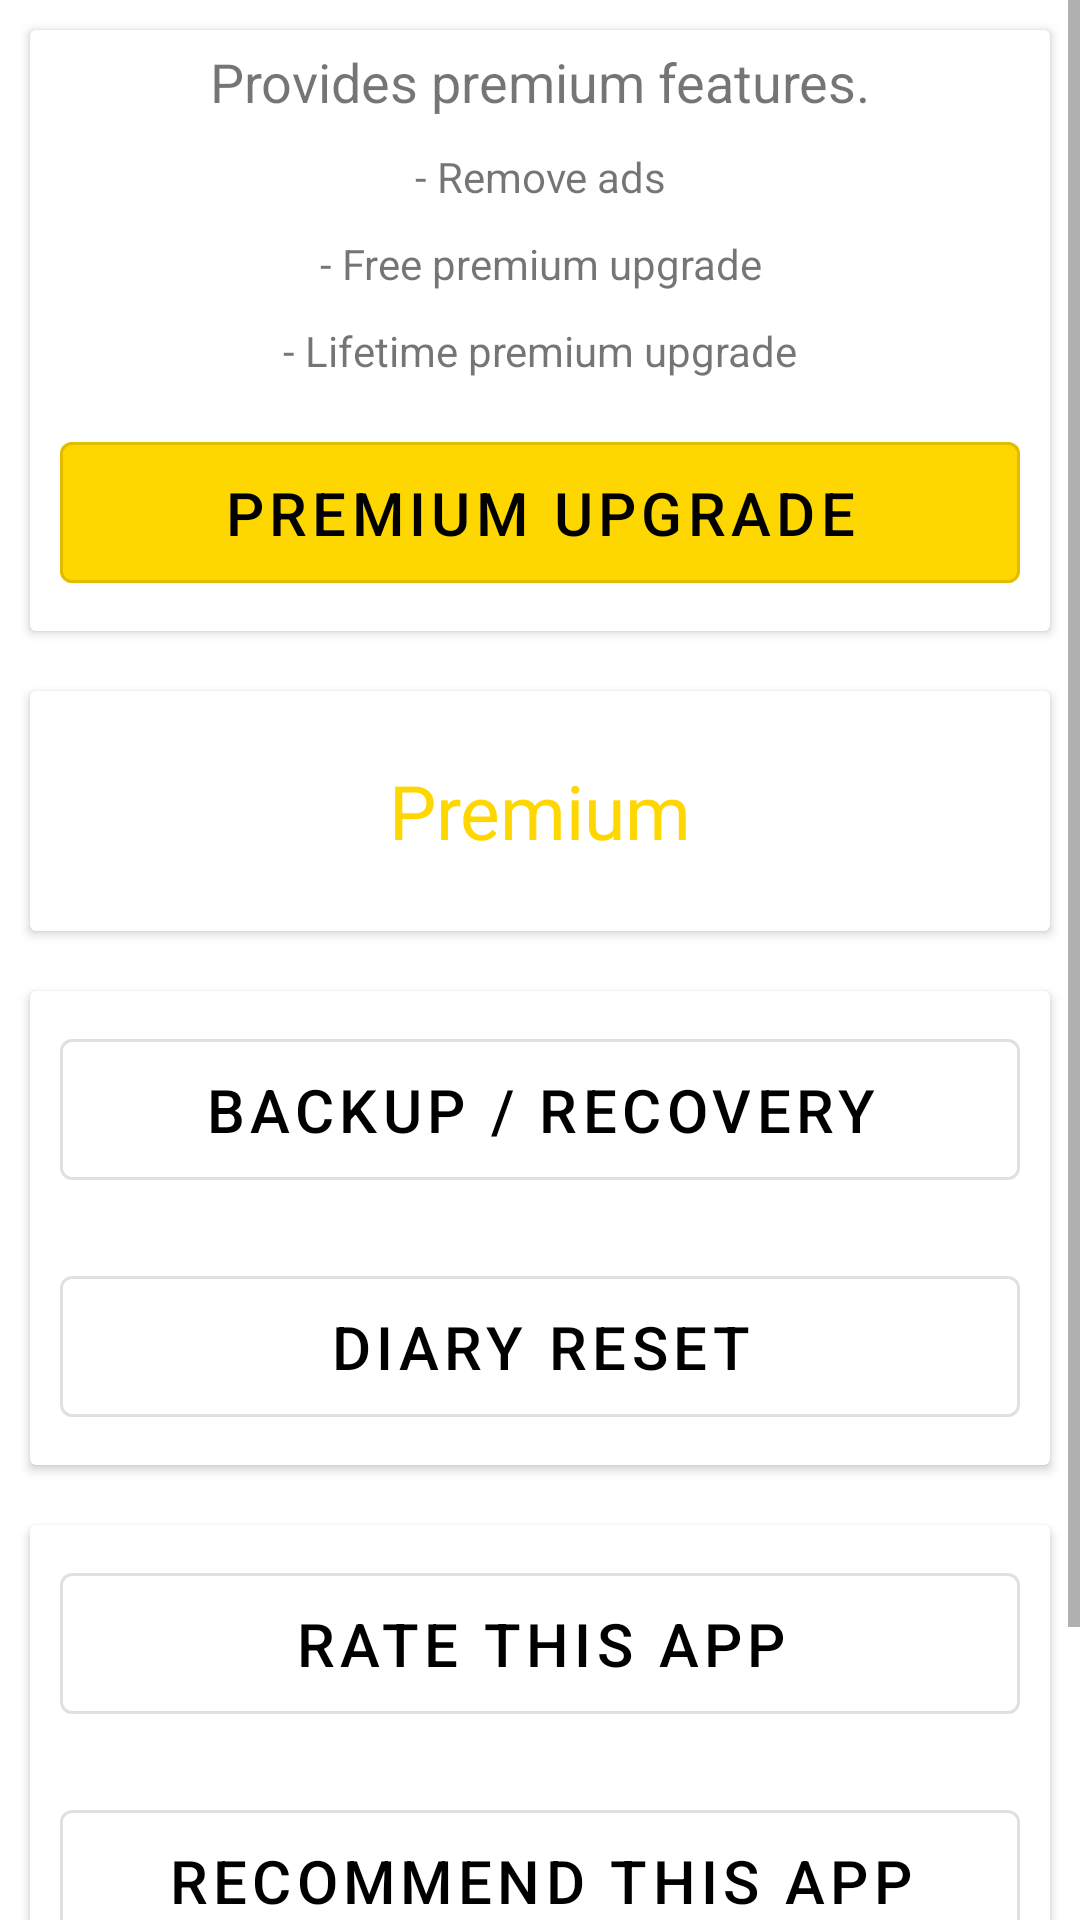

This screen was rendered from an Android layout file. Write that file and the resources it references.
<!-- AndroidManifest.xml: application theme AppTheme -->
<!-- res/layout/fragment_setting.xml -->
<?xml version="1.0" encoding="utf-8"?>
<ScrollView xmlns:android="http://schemas.android.com/apk/res/android"
    xmlns:app="http://schemas.android.com/apk/res-auto"
    android:layout_width="match_parent"
    android:layout_height="match_parent">

    <LinearLayout
        android:layout_width="match_parent"
        android:layout_height="match_parent"
        android:orientation="vertical">

        <include layout="@layout/upgrade_item" />
        <include layout="@layout/premium_user_item"/>

        <androidx.cardview.widget.CardView
            android:layout_width="match_parent"
            android:layout_height="wrap_content"
            android:layout_margin="10dp">

            <LinearLayout
                android:layout_width="match_parent"
                android:layout_height="wrap_content"
                android:orientation="vertical">

                <com.google.android.material.button.MaterialButton
                    android:id="@+id/import_export_button"
                    style="@style/Widget.MaterialComponents.Button.OutlinedButton"
                    android:layout_width="match_parent"
                    android:layout_height="wrap_content"
                    android:layout_margin="10dp"
                    android:padding="10dp"
                    android:text="@string/backup_recovery"
                    android:textSize="20dp" />

                <com.google.android.material.button.MaterialButton
                    android:id="@+id/all_delete_button"
                    style="@style/Widget.MaterialComponents.Button.OutlinedButton"
                    android:layout_width="match_parent"
                    android:layout_height="wrap_content"
                    android:layout_margin="10dp"
                    android:padding="10dp"
                    android:text="@string/all_delete"
                    android:textSize="20dp" />

            </LinearLayout>

        </androidx.cardview.widget.CardView>

        <androidx.cardview.widget.CardView
            android:layout_width="match_parent"
            android:layout_height="wrap_content"
            android:layout_margin="10dp">

            <LinearLayout
                android:layout_width="match_parent"
                android:layout_height="wrap_content"
                android:orientation="vertical">

                <com.google.android.material.button.MaterialButton
                    android:id="@+id/review_button"
                    style="@style/Widget.MaterialComponents.Button.OutlinedButton"
                    android:layout_width="match_parent"
                    android:layout_height="wrap_content"
                    android:layout_margin="10dp"
                    android:padding="10dp"
                    android:text="@string/app_review"
                    android:textSize="20dp" />

                <com.google.android.material.button.MaterialButton
                    android:id="@+id/share_button"
                    style="@style/Widget.MaterialComponents.Button.OutlinedButton"
                    android:layout_width="match_parent"
                    android:layout_height="wrap_content"
                    android:layout_margin="10dp"
                    android:padding="10dp"
                    android:text="@string/app_recommend"
                    android:textSize="20dp" />

                <com.google.android.material.button.MaterialButton
                    android:id="@+id/other_app_button"
                    style="@style/Widget.MaterialComponents.Button.OutlinedButton"
                    android:layout_width="match_parent"
                    android:layout_height="wrap_content"
                    android:layout_margin="10dp"
                    android:padding="10dp"
                    android:text="@string/other_apps"
                    android:textSize="20dp" />

            </LinearLayout>

        </androidx.cardview.widget.CardView>

    </LinearLayout>

</ScrollView>
<!-- res/layout/upgrade_item.xml (included above) -->
<?xml version="1.0" encoding="utf-8"?>
<LinearLayout xmlns:android="http://schemas.android.com/apk/res/android"
    android:layout_width="match_parent"
    android:layout_height="wrap_content"
    android:id="@+id/upgrade_ll"
    android:orientation="vertical">

    <androidx.cardview.widget.CardView
        android:layout_width="match_parent"
        android:layout_height="wrap_content"
        android:layout_margin="10dp">

        <LinearLayout
            android:layout_width="match_parent"
            android:layout_height="wrap_content"
            android:orientation="vertical">

            <com.google.android.material.textview.MaterialTextView
                android:layout_width="match_parent"
                android:layout_height="wrap_content"
                android:text="@string/premium_upgrade_m_0"
                android:textSize="18dp"
                android:layout_gravity="center"
                android:gravity="center"
                android:layout_margin="5dp"
                />

            <com.google.android.material.textview.MaterialTextView
                android:layout_width="match_parent"
                android:layout_height="wrap_content"
                android:text="@string/premium_upgrade_m_1"
                android:textSize="14dp"
                android:layout_gravity="center"
                android:gravity="center"
                android:layout_margin="5dp"
                />

            <com.google.android.material.textview.MaterialTextView
                android:layout_width="match_parent"
                android:layout_height="wrap_content"
                android:text="@string/premium_upgrade_m_2"
                android:textSize="14dp"
                android:layout_gravity="center"
                android:gravity="center"
                android:layout_margin="5dp"
                />

            <com.google.android.material.textview.MaterialTextView
                android:layout_width="match_parent"
                android:layout_height="wrap_content"
                android:text="@string/premium_upgrade_m_3"
                android:textSize="14dp"
                android:layout_gravity="center"
                android:gravity="center"
                android:layout_margin="5dp"
                />

            <com.google.android.material.button.MaterialButton
                android:id="@+id/upgrade_button"
                style="@style/Widget.MaterialComponents.Button.OutlinedButton"
                android:layout_width="match_parent"
                android:layout_height="wrap_content"
                android:layout_margin="10dp"
                android:backgroundTint="@color/gold"
                android:padding="10dp"
                android:text="@string/premium_upgrade_btn"
                android:textSize="20dp" />

        </LinearLayout>

    </androidx.cardview.widget.CardView>


</LinearLayout>
<!-- res/layout/premium_user_item.xml (included above) -->
<?xml version="1.0" encoding="utf-8"?>
<LinearLayout xmlns:android="http://schemas.android.com/apk/res/android"
    android:orientation="vertical" android:layout_width="match_parent"
    android:layout_height="match_parent"
    android:id="@+id/premium_user_ll"
    >

    <androidx.cardview.widget.CardView
        android:layout_width="match_parent"
        android:layout_height="80dp"
        android:layout_margin="10dp"
        >

        <com.google.android.material.textview.MaterialTextView
            android:layout_width="match_parent"
            android:layout_height="wrap_content"
            android:layout_margin="5dp"
            android:text="Premium"
            android:textColor="@color/gold"
            android:textSize="25dp"
            android:layout_gravity="center"
            android:gravity="center"
            />

    </androidx.cardview.widget.CardView>

</LinearLayout>
<!-- resources referenced by this layout -->
<resources>
  <color name="gold">#ffd700</color>
  <string name="all_delete">Diary Reset</string>
  <string name="app_recommend">Recommend this app</string>
  <string name="app_review">Rate this app</string>
  <string name="backup_recovery">Backup / Recovery</string>
  <string name="other_apps">Developer\'s other apps</string>
  <string name="premium_upgrade_btn">Premium upgrade</string>
  <string name="premium_upgrade_m_0">Provides premium features.</string>
  <string name="premium_upgrade_m_1">- Remove ads</string>
  <string name="premium_upgrade_m_2">- Free premium upgrade</string>
  <string name="premium_upgrade_m_3">- Lifetime premium upgrade</string>
  <style name="AppTheme" parent="Theme.MaterialComponents.Light.NoActionBar">
          
          <item name="colorPrimary">@color/black</item>
          <item name="colorPrimaryDark">@color/black</item>
          <item name="colorAccent">@color/black</item>
      </style>
  <color name="black">#000000</color>
</resources>
